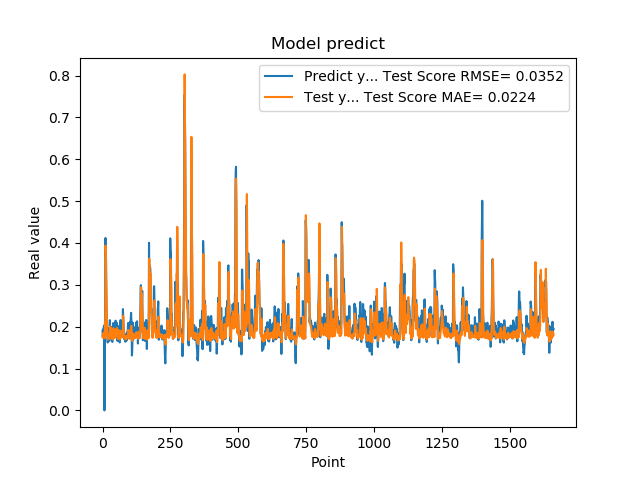

Source data for this figure (header and first rows):
1.905867606399999914e-01, 1.750319387702410356e-01
1.769561022520000082e-01, 1.813671557491850772e-01
1.810430586339999981e-01, 1.734502092264374185e-01
1.955727785830000398e-01, 1.755652803128383566e-01
1.954265981910000005e-01, 1.852147557251261900e-01
2.004670947789999880e-01, 1.826661357048258716e-01
2.029463946819999587e-01, 1.825624731010420665e-01
0.000000000000000000e+00, 1.842451320950777294e-01
1.862521618600000151e-01, 1.726456838977601937e-01
1.862153261900000301e-01, 2.103320086668490907e-01
4.038094580169999670e-01, 1.758722948813891129e-01
4.118085205549999461e-01, 3.937422185875724678e-01
3.743042349819999948e-01, 3.771968158877950783e-01
3.571429848669999685e-01, 3.200769402539824227e-01
2.572054266930000055e-01, 3.009754524585831481e-01
2.409307956699999753e-01, 2.673774222705486148e-01
2.253161966800000249e-01, 2.184287441483388492e-01
1.935185044999999937e-01, 1.964768345617805001e-01
1.787700653079999924e-01, 1.821330956153707492e-01
1.622045934200000150e-01, 1.789239475957442871e-01
1.761920750140000269e-01, 1.696248628843988471e-01
1.883655935530000325e-01, 1.765995371260061231e-01
1.861467957499999548e-01, 1.790382308163917524e-01
1.954913884399999968e-01, 1.761953519045227901e-01
1.954011768099999935e-01, 1.811022714450618021e-01
1.660518944260000185e-01, 1.806861825685669165e-01
1.907722949980000249e-01, 1.715760001038478255e-01
2.156041562559999625e-01, 1.858311465997554979e-01
1.898660957809999716e-01, 2.005968831985203427e-01
1.770474612709999895e-01, 1.846160489300697760e-01
2.001174986360000074e-01, 1.735758267141947475e-01
1.948629021640000125e-01, 1.969622364454411134e-01
1.922753006219999894e-01, 1.865808839040712375e-01
1.779100298880000042e-01, 1.775373633740970902e-01
1.810636967419999854e-01, 1.739339057051526305e-01
1.680064052340000114e-01, 1.747947618249353074e-01
1.635809391740000174e-01, 1.696886444372561198e-01
1.706920862200000111e-01, 1.702558905741481110e-01
1.916799396280000345e-01, 1.770128262103861094e-01
2.085516005749999957e-01, 1.773130859608180732e-01
2.058236002919999752e-01, 1.962434109927137238e-01
1.828240007160000513e-01, 1.948850029301483489e-01
1.857409924269999846e-01, 1.778886040110972955e-01
1.775099337099999841e-01, 1.761099906261203440e-01
1.752161234619999952e-01, 1.726605191526963123e-01
1.971126049759999999e-01, 1.732616012643635184e-01
1.845117062330000057e-01, 1.805892380190122215e-01
1.984785944219999987e-01, 1.751341309681875569e-01
2.143009155989999692e-01, 1.841495023759986971e-01
1.841159015890000139e-01, 1.929294916065506238e-01
2.104043960570000094e-01, 1.795333795020403744e-01
2.032361328599999739e-01, 1.922424709189690384e-01
2.088565975429999833e-01, 1.945680964735423679e-01
1.960448026660000231e-01, 1.967776141810136104e-01
1.900728046889999523e-01, 1.820425396603228274e-01
1.658952832220000062e-01, 1.769832815380559532e-01
1.872539073229999851e-01, 1.710695511586413364e-01
1.852532625200000171e-01, 1.760801869217718252e-01
1.799222826959999966e-01, 1.750086774455461569e-01
2.012764066460000223e-01, 1.753834235451680046e-01
1.978618204589999985e-01, 1.916183764320085470e-01
... 1,599 more rows
